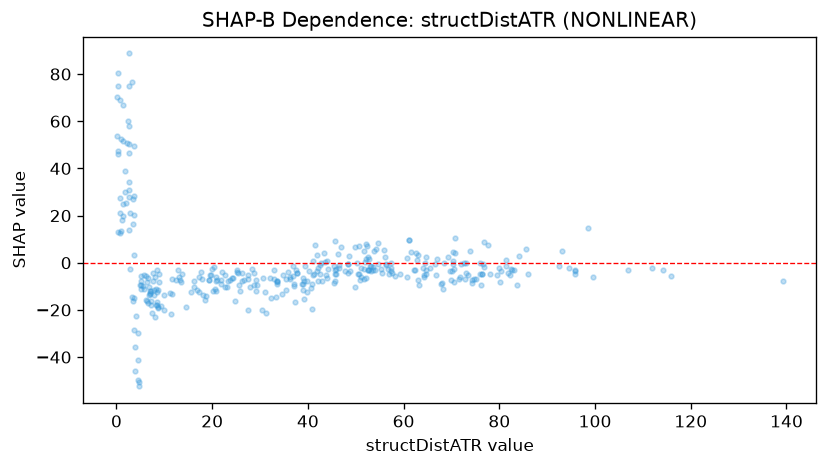

The file beside this chart, header and first rows:
feature_value, shap_value
0.957, 13.54
2.646, 50.49
0.812, 68.94
3.274, -14.52
1.69, 38.72
2.307, 50.57
4.429, -49.89
3.633, 28.35
3.428, 16.49
5.203, -9.349
5.218, -5.646
2.544, 74.99
7.758, -11.37
9.857, -13.88
6.658, -16.93
11.59, -13.33
12.99, -6.152
13.74, -4.891
13.27, -7.269
17.98, -6.725
20.99, -7.404
20.83, -7.654
23.69, -7.403
24.2, -6.258
25.55, -9.502
21.75, -7.412
21.98, -3.812
19.7, -5.226
19.47, -5.327
25.73, -11.86
21.76, -8.862
25.29, -3.225
33.45, -7.532
35.33, -6.969
42.15, -2.07
42.78, -0.2362
3.789, -45.69
1.262, 18.1
0.264, 46.01
0.329, 12.88
39.05, -6.565
40.61, -10.87
0.215, 70.46
0.357, 74.94
0.27, 80.51
1.365, 19.9
29.14, -12.02
2.914, 21.02
8.734, -18.76
7.254, -12.1
8.536, -18.06
11.57, -7.086
6.58, -6.295
4.898, -9.478
4.509, -41.15
7.072, -12.05
6.385, -8.065
6.836, -13.55
6.326, -16.41
8.613, -19.06
... 311 more rows
